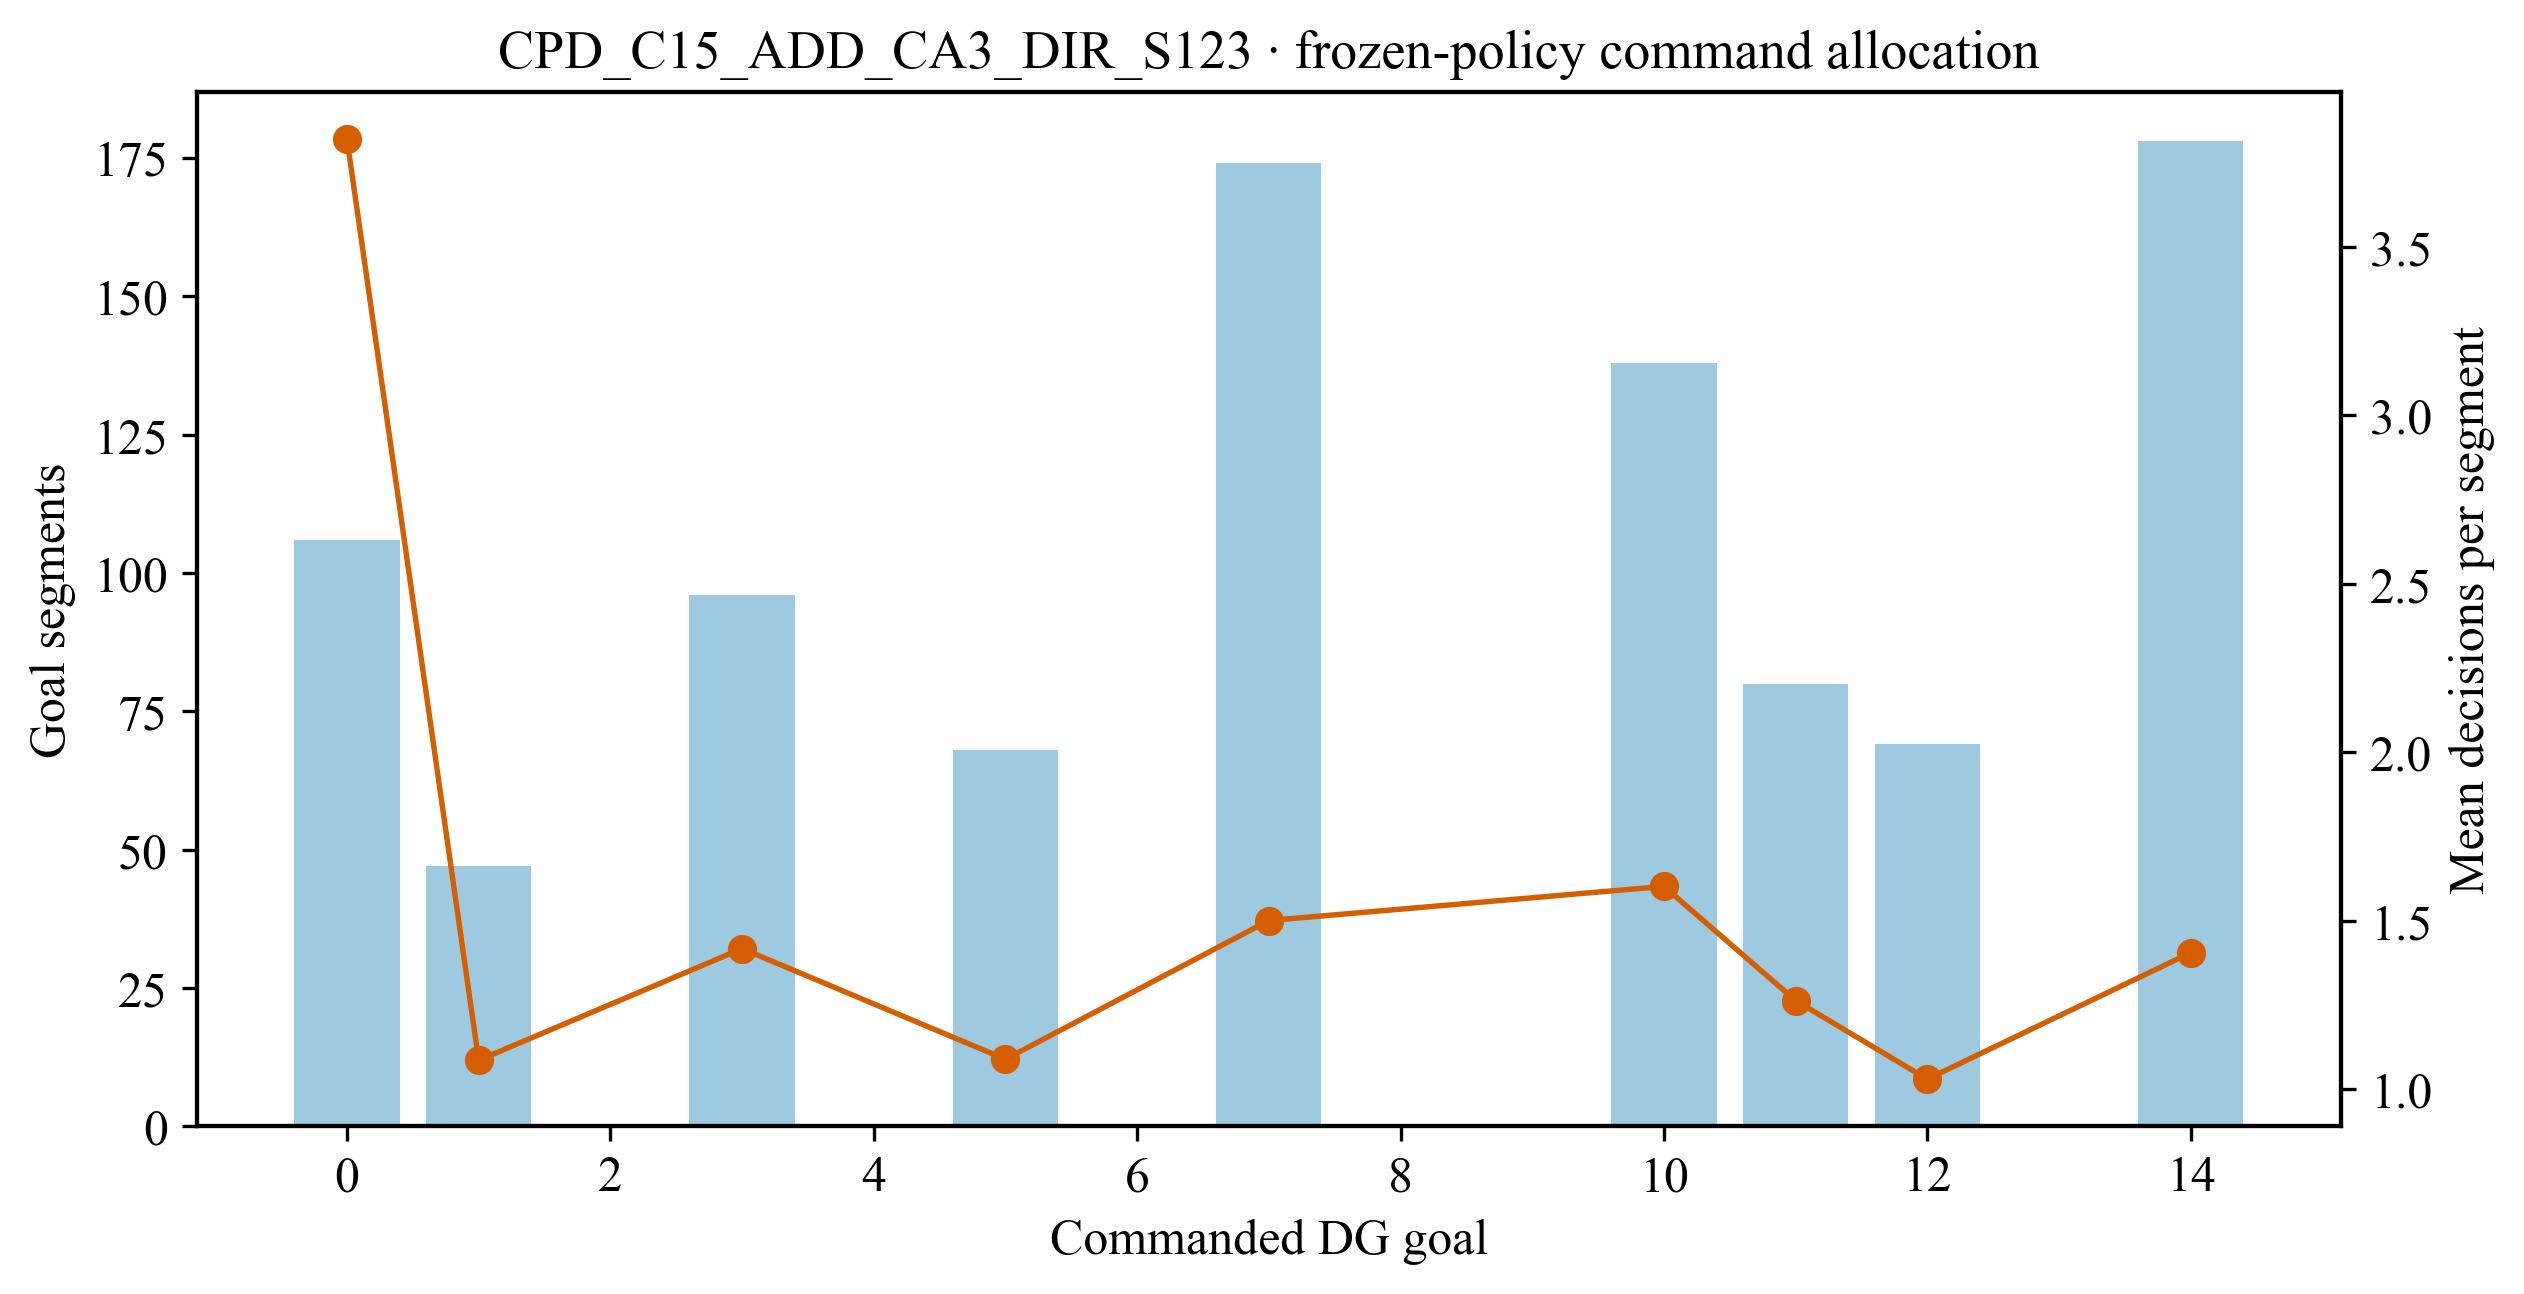

The data file committed next to this chart (first rows):
goal, segments, mean_decisions, timeout_reselections
0, 106, 3.821, 2
1, 47, 1.085, 0
3, 96, 1.417, 14
5, 68, 1.088, 0
7, 174, 1.5, 30
10, 138, 1.601, 15
11, 80, 1.262, 0
12, 69, 1.029, 0
14, 178, 1.404, 5
